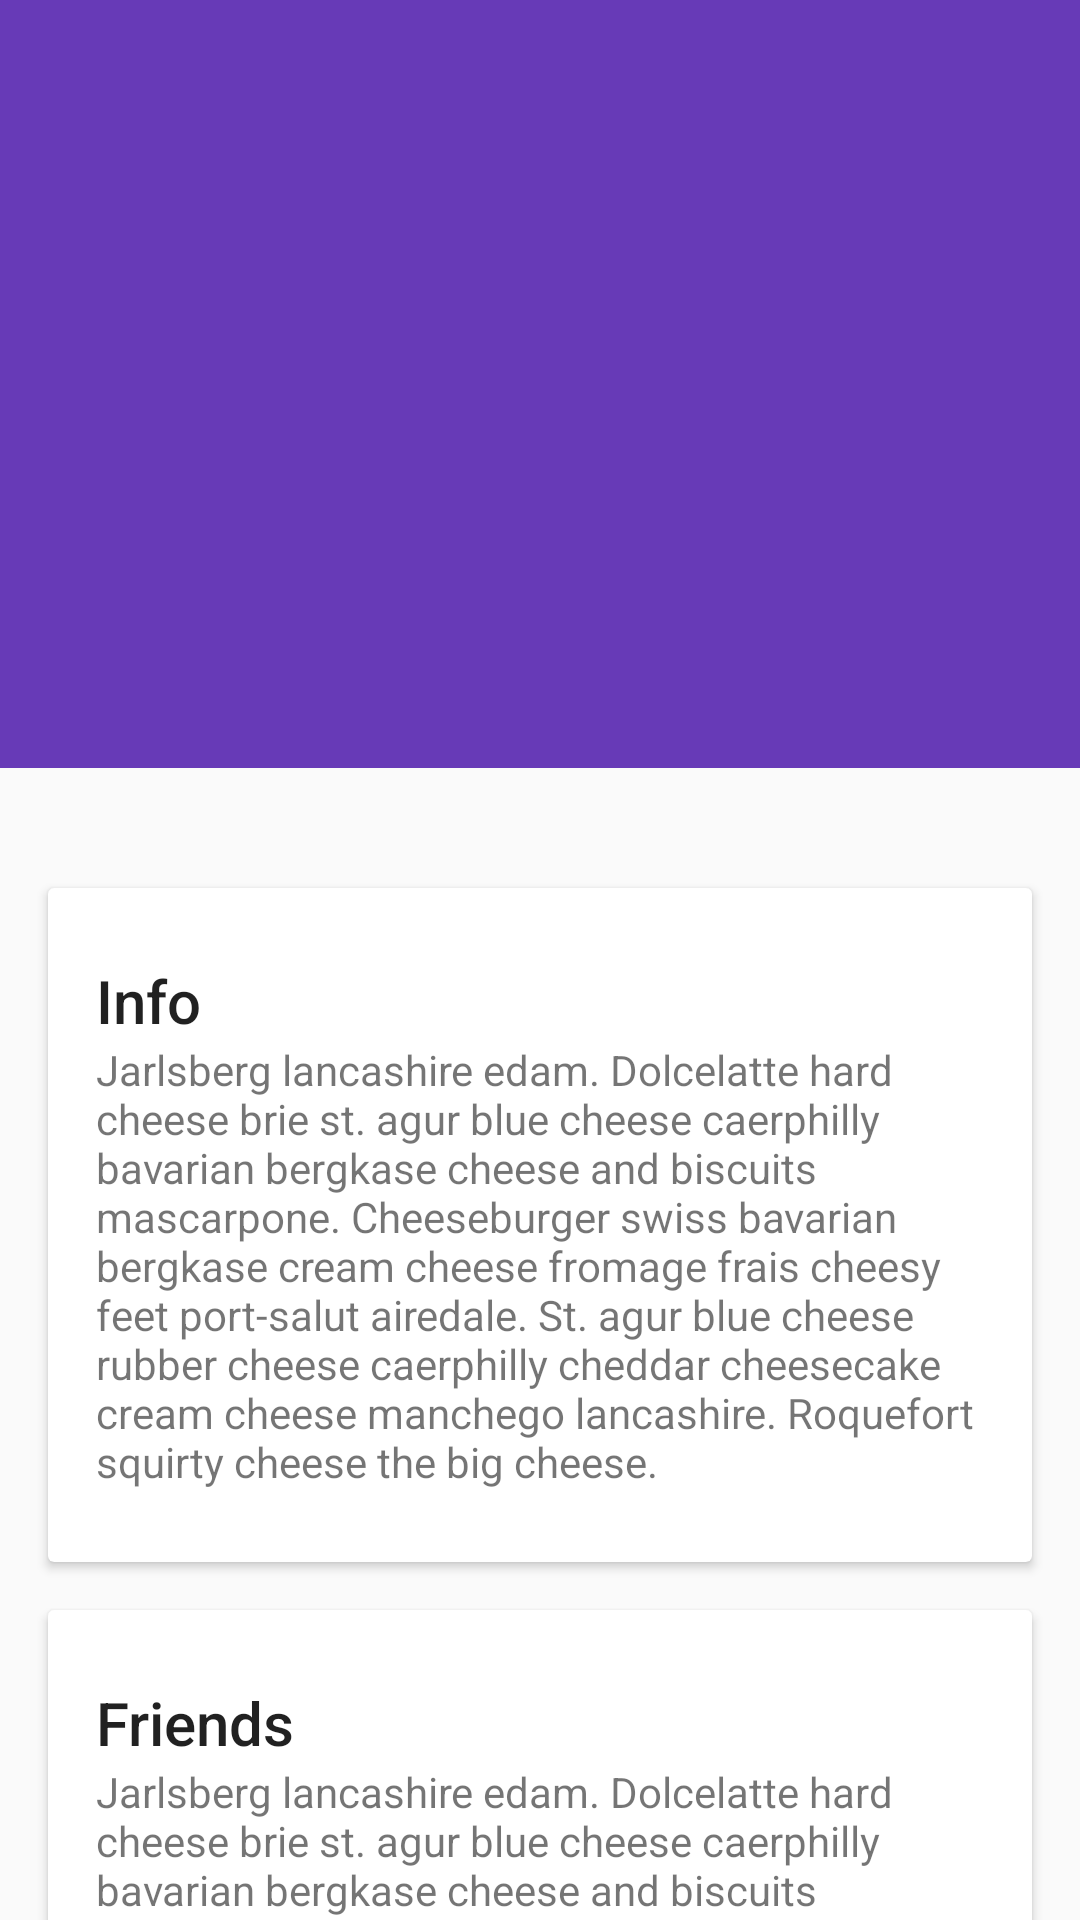

Android layout source for this screen:
<!-- AndroidManifest.xml: application theme Theme.DesignDemo -->
<!-- res/layout/activity_detail.xml -->
<?xml version="1.0" encoding="utf-8"?>
<android.support.design.widget.CoordinatorLayout xmlns:android="http://schemas.android.com/apk/res/android"
    xmlns:app="http://schemas.android.com/apk/res-auto"
    android:id="@+id/main_content"
    android:layout_width="match_parent"
    android:layout_height="match_parent"
    android:fitsSystemWindows="true">

    <android.support.design.widget.AppBarLayout
        android:id="@+id/appbar"
        android:layout_width="match_parent"
        android:layout_height="@dimen/detail_backdrop_height"
        android:fitsSystemWindows="true"
        android:theme="@style/ThemeOverlay.AppCompat.Dark.ActionBar">

        <android.support.design.widget.CollapsingToolbarLayout
            android:id="@+id/collapsing_toolbar"
            android:layout_width="match_parent"
            android:layout_height="match_parent"
            android:fitsSystemWindows="true"
            app:contentScrim="?attr/colorPrimary"
            app:expandedTitleMarginEnd="64dp"
            app:expandedTitleMarginStart="48dp"
            app:layout_scrollFlags="scroll|exitUntilCollapsed|snap">

            <ImageView
                android:id="@+id/backdrop"
                android:layout_width="match_parent"
                android:layout_height="match_parent"
                android:fitsSystemWindows="true"
                android:scaleType="centerCrop"
                app:layout_collapseMode="parallax" />

            <android.support.v7.widget.Toolbar
                android:id="@+id/toolbar"
                android:layout_width="match_parent"
                android:layout_height="?attr/actionBarSize"
                app:layout_collapseMode="pin"
                app:popupTheme="@style/ThemeOverlay.AppCompat.Light">

            </android.support.v7.widget.Toolbar>

        </android.support.design.widget.CollapsingToolbarLayout>

    </android.support.design.widget.AppBarLayout>

    <android.support.v4.widget.NestedScrollView
        android:layout_width="match_parent"
        android:layout_height="match_parent"
        app:layout_behavior="@string/appbar_scrolling_view_behavior">

        <LinearLayout
            android:layout_width="match_parent"
            android:layout_height="match_parent"
            android:orientation="vertical"
            android:paddingTop="24dp">

            <android.support.v7.widget.CardView
                android:layout_width="match_parent"
                android:layout_height="wrap_content"
                android:layout_margin="@dimen/card_margin">

                <LinearLayout
                    style="@style/Widget.CardContent"
                    android:layout_width="match_parent"
                    android:layout_height="wrap_content">

                    <TextView
                        android:layout_width="match_parent"
                        android:layout_height="wrap_content"
                        android:text="Info"
                        android:textAppearance="@style/TextAppearance.AppCompat.Title" />

                    <TextView
                        android:layout_width="match_parent"
                        android:layout_height="wrap_content"
                        android:text="@string/cheese_ipsum" />

                </LinearLayout>

            </android.support.v7.widget.CardView>

            <android.support.v7.widget.CardView
                android:layout_width="match_parent"
                android:layout_height="wrap_content"
                android:layout_marginBottom="@dimen/card_margin"
                android:layout_marginLeft="@dimen/card_margin"
                android:layout_marginRight="@dimen/card_margin">

                <LinearLayout
                    style="@style/Widget.CardContent"
                    android:layout_width="match_parent"
                    android:layout_height="wrap_content">

                    <TextView
                        android:layout_width="match_parent"
                        android:layout_height="wrap_content"
                        android:text="Friends"
                        android:textAppearance="@style/TextAppearance.AppCompat.Title" />

                    <TextView
                        android:layout_width="match_parent"
                        android:layout_height="wrap_content"
                        android:text="@string/cheese_ipsum" />

                </LinearLayout>

            </android.support.v7.widget.CardView>

            <android.support.v7.widget.CardView
                android:layout_width="match_parent"
                android:layout_height="wrap_content"
                android:layout_marginBottom="@dimen/card_margin"
                android:layout_marginLeft="@dimen/card_margin"
                android:layout_marginRight="@dimen/card_margin">

                <LinearLayout
                    style="@style/Widget.CardContent"
                    android:layout_width="match_parent"
                    android:layout_height="wrap_content">

                    <TextView
                        android:layout_width="match_parent"
                        android:layout_height="wrap_content"
                        android:text="Related"
                        android:textAppearance="@style/TextAppearance.AppCompat.Title" />

                    <TextView
                        android:layout_width="match_parent"
                        android:layout_height="wrap_content"
                        android:text="@string/cheese_ipsum" />

                </LinearLayout>

            </android.support.v7.widget.CardView>

        </LinearLayout>

    </android.support.v4.widget.NestedScrollView>

    <android.support.design.widget.FloatingActionButton
        android:layout_width="wrap_content"
        android:layout_height="wrap_content"
        android:layout_margin="@dimen/fab_margin"
        android:clickable="true"
        android:src="@drawable/ic_discuss"
        android:visibility="gone"
        app:layout_anchor="@id/appbar"
        app:layout_anchorGravity="bottom|right|end" />

</android.support.design.widget.CoordinatorLayout>
<!-- resources referenced by this layout -->
<resources>
  <dimen name="card_margin">16dp</dimen>
  <dimen name="detail_backdrop_height">256dp</dimen>
  <dimen name="fab_margin">16dp</dimen>
  <string name="cheese_ipsum">Jarlsberg lancashire edam. Dolcelatte hard cheese brie st. agur blue
      cheese caerphilly bavarian bergkase cheese and biscuits mascarpone. Cheeseburger swiss bavarian
      bergkase cream cheese fromage frais cheesy feet port-salut airedale. St. agur blue cheese rubber
      cheese caerphilly cheddar cheesecake cream cheese manchego lancashire. Roquefort squirty cheese
      the big cheese.</string>
  <style name="Widget.CardContent" parent="android:Widget">
          <item name="android:paddingLeft">16dp</item>
          <item name="android:paddingRight">16dp</item>
          <item name="android:paddingTop">24dp</item>
          <item name="android:paddingBottom">24dp</item>
          <item name="android:orientation">vertical</item>
      </style>
  <style name="Theme.DesignDemo" parent="Base.Theme.DesignDemo">
      </style>
  <style name="Base.Theme.DesignDemo" parent="Theme.AppCompat.DayNight.NoActionBar">
          <item name="colorPrimary">#673AB7</item>
          <item name="colorPrimaryDark">#512DA8</item>
          <item name="colorAccent">#FF4081</item>
      </style>
</resources>
